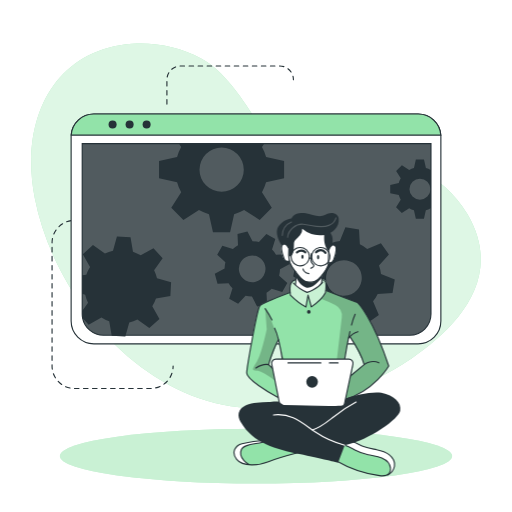
t = 0.00 s
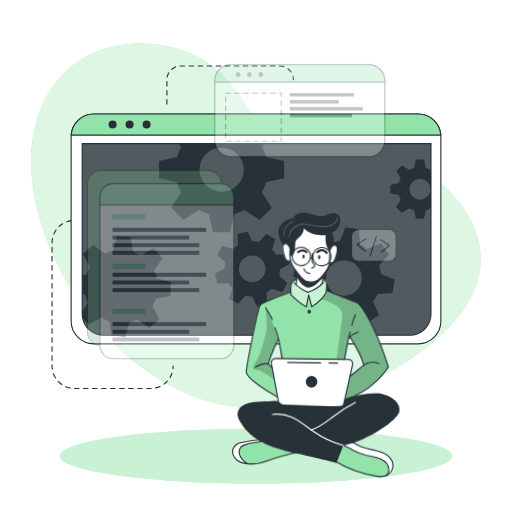
t = 0.28 s
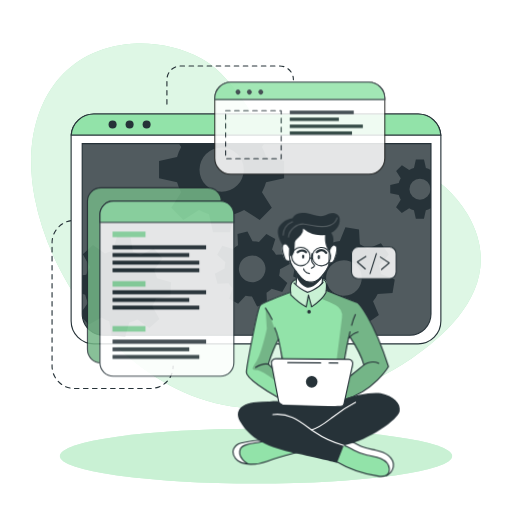
t = 0.56 s
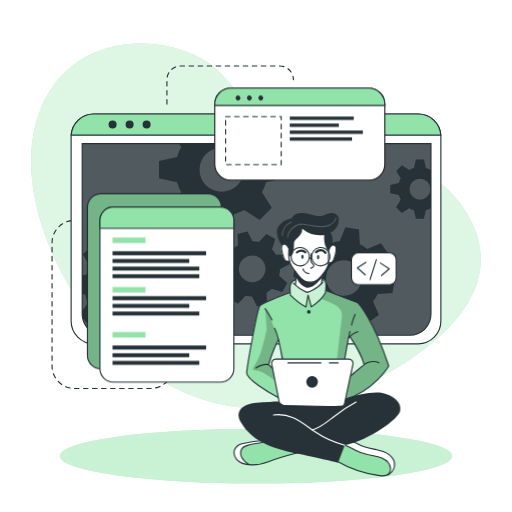
t = 0.75 s
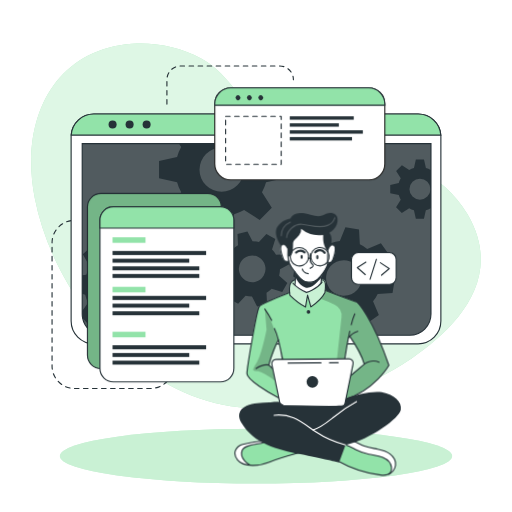
t = 0.94 s
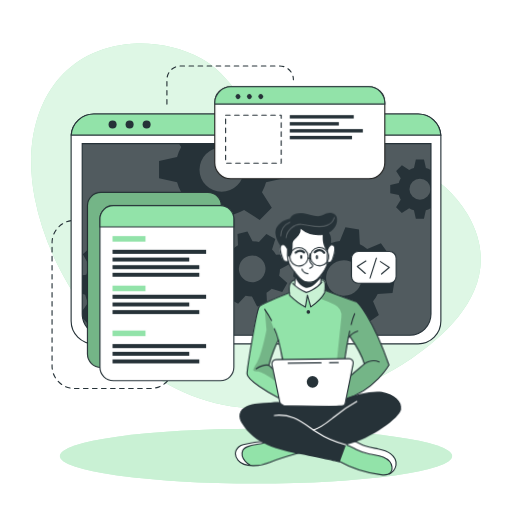
t = 1.22 s

The animated SVG that drew these frames (rendered in a browser with its animation timeline set to each time). Animation: 2 CSS @keyframes rules; one cycle of 1.50 s, repeats indefinitely.

<svg class="animated" id="freepik_stories-developer-activity" xmlns="http://www.w3.org/2000/svg" viewBox="0 0 500 500" version="1.1" xmlns:xlink="http://www.w3.org/1999/xlink" xmlns:svgjs="http://svgjs.com/svgjs"><style>svg#freepik_stories-developer-activity:not(.animated) .animable {opacity: 0;}svg#freepik_stories-developer-activity.animated #freepik--Graphics--inject-14 {animation: 1s 1 forwards cubic-bezier(.36,-0.01,.5,1.38) slideDown;animation-delay: 0s;}svg#freepik_stories-developer-activity.animated #freepik--Character--inject-14 {animation: 1.5s Infinite  linear wind;animation-delay: 0s;}            @keyframes slideDown {                0% {                    opacity: 0;                    transform: translateY(-30px);                }                100% {                    opacity: 1;                    transform: translateY(0);                }            }                    @keyframes wind {                0% {                    transform: rotate( 0deg );                }                25% {                    transform: rotate( 1deg );                }                75% {                    transform: rotate( -1deg );                }            }        </style><g id="freepik--background-simple--inject-14" class="animable" style="transform-origin: 250px 220.489px;"><path d="M456.55,209.11c-48.74-83.48-180.95-53.75-207.95-94.35C234.77,94,219.3,69.87,196.86,57.34c-21.39-12-46.19-16.21-67.81-14.63C51.84,48.36,19.11,117.44,33.94,193.3,53.74,294.49,143.44,397.86,250,398.58,305.74,399,359,379,400.7,350.87l.93-.63C443.33,321.85,493.77,272.84,456.55,209.11Z" style="fill: rgb(146, 227, 169); transform-origin: 250px 220.489px;" id="eldzgbnlk8slt" class="animable"></path><g id="elttarj5a4kan"><path d="M456.55,209.11c-48.74-83.48-180.95-53.75-207.95-94.35C234.77,94,219.3,69.87,196.86,57.34c-21.39-12-46.19-16.21-67.81-14.63C51.84,48.36,19.11,117.44,33.94,193.3,53.74,294.49,143.44,397.86,250,398.58,305.74,399,359,379,400.7,350.87l.93-.63C443.33,321.85,493.77,272.84,456.55,209.11Z" style="fill: rgb(255, 255, 255); opacity: 0.7; transform-origin: 250px 220.489px;" class="animable"></path></g></g><g id="freepik--Lines--inject-14" class="animable" style="transform-origin: 168.685px 221.905px;"><path d="M78.19,215.18H72.77a21.93,21.93,0,0,0-21.93,21.93V357.45a21.93,21.93,0,0,0,21.93,21.93h74.36a21.93,21.93,0,0,0,21.93-21.93h0" style="fill: none; stroke: rgb(38, 50, 56); stroke-linecap: round; stroke-linejoin: round; stroke-width: 1.10311px; stroke-dasharray: 4.41242; transform-origin: 109.95px 297.28px;" id="el7a1rciyj8z" class="animable"></path><path d="M163,101.63V77.86A13.43,13.43,0,0,1,176.4,64.43h96.7a13.43,13.43,0,0,1,13.43,13.43h0" style="fill: none; stroke: rgb(38, 50, 56); stroke-linecap: round; stroke-linejoin: round; stroke-width: 1.10311px; stroke-dasharray: 4.41242; transform-origin: 224.765px 83.03px;" id="el3cyadxvvdw7" class="animable"></path></g><g id="freepik--Shadow--inject-14" class="animable" style="transform-origin: 250px 445.4px;"><ellipse cx="250" cy="445.4" rx="191.52" ry="26.76" style="fill: rgb(146, 227, 169); transform-origin: 250px 445.4px;" id="el819y9l28uyi" class="animable"></ellipse><g id="elzufjmfyv5hf"><ellipse cx="250" cy="445.4" rx="191.52" ry="26.76" style="fill: rgb(255, 255, 255); opacity: 0.5; transform-origin: 250px 445.4px;" class="animable"></ellipse></g></g><g id="freepik--Window--inject-14" class="animable" style="transform-origin: 250px 223.55px;"><path d="M430.54,133.52V313.58a22.2,22.2,0,0,1-22.19,22.2H91.65a22.2,22.2,0,0,1-22.19-22.2V133.52c0-.53,0-1,.07-1.56a22.18,22.18,0,0,1,22.12-20.64h316.7A22.18,22.18,0,0,1,430.47,132C430.52,132.48,430.54,133,430.54,133.52Z" style="fill: rgb(255, 255, 255); stroke: rgb(38, 50, 56); stroke-linecap: round; stroke-linejoin: round; stroke-width: 1.10311px; transform-origin: 250px 223.55px;" id="ela52qr60tk78" class="animable"></path><path d="M80.26,140.28H420.87a0,0,0,0,1,0,0V306.61a20.8,20.8,0,0,1-20.8,20.8h-299a20.8,20.8,0,0,1-20.8-20.8V140.28a0,0,0,0,1,0,0Z" style="fill: rgb(38, 50, 56); transform-origin: 250.565px 233.845px;" id="ela18ftcqxc5g" class="animable"></path><g id="el3hrt9hw9408"><path d="M420.88,140.28V306.61a20.69,20.69,0,0,1-20.57,20.8H100.83a20.69,20.69,0,0,1-20.57-20.8V140.28Z" style="fill: rgb(255, 255, 255); opacity: 0.2; transform-origin: 250.57px 233.845px;" class="animable"></path></g><path d="M430.47,132H69.53a22.18,22.18,0,0,1,22.12-20.64h316.7A22.18,22.18,0,0,1,430.47,132Z" style="fill: rgb(146, 227, 169); stroke: rgb(38, 50, 56); stroke-miterlimit: 10; stroke-width: 1.10311px; transform-origin: 250px 121.68px;" id="elgqppu3z8qtc" class="animable"></path><path d="M113.88,121.64a3.93,3.93,0,1,1-3.93-3.93A3.93,3.93,0,0,1,113.88,121.64Z" style="fill: rgb(38, 50, 56); transform-origin: 109.95px 121.64px;" id="el6919sk8abxs" class="animable"></path><path d="M130.5,121.64a3.93,3.93,0,1,1-3.93-3.93A3.93,3.93,0,0,1,130.5,121.64Z" style="fill: rgb(38, 50, 56); transform-origin: 126.57px 121.64px;" id="el85ysdi2q7ol" class="animable"></path><circle cx="143.19" cy="121.64" r="3.93" style="fill: rgb(38, 50, 56); transform-origin: 143.19px 121.64px;" id="elmeczl5jmvid" class="animable"></circle><path d="M420.87,140.28V306.61a20.8,20.8,0,0,1-20.8,20.8h-299a20.8,20.8,0,0,1-20.4-16.76v-.06a21,21,0,0,1-.38-4V140.28Z" style="fill: none; stroke: rgb(38, 50, 56); stroke-miterlimit: 10; stroke-width: 1.10311px; transform-origin: 250.58px 233.845px;" id="elyvnyijasbds" class="animable"></path><path d="M420.55,166a20.94,20.94,0,0,0-4.62-1.91l-1.87-8.35h-7.94l-1.85,8.35a20.25,20.25,0,0,0-4.64,1.91l-7.17-4.59L386.85,167l4.51,7.17a20.35,20.35,0,0,0-1.91,4.64l-8.35,1.85v7.94l8.35,1.87a20,20,0,0,0,1.91,4.66l-4.59,7.22,5.62,5.61,7.21-4.59a20.39,20.39,0,0,0,4.63,1.92l1.86,8.34H414l1.86-8.34a20.78,20.78,0,0,0,4.62-1.92l.37.24V165.8Zm-10.44,29a10.26,10.26,0,1,1,10.26-10.25A10.25,10.25,0,0,1,410.11,195Z" style="fill: rgb(38, 50, 56); transform-origin: 400.975px 184.685px;" id="elgf34f8xhemh" class="animable"></path><path d="M277.45,174.05V157.31l-17.6-3.91a45.51,45.51,0,0,0-4-9.77l2.13-3.35h-83.1l2.05,3.26a43,43,0,0,0-4,9.76l-17.61,3.92V174l17.61,3.93a43.65,43.65,0,0,0,4,9.84l-9.67,15.21,11.85,11.84,15.2-9.68a44.38,44.38,0,0,0,9.77,4.05L208,226.74H224.7l3.94-17.59a44.64,44.64,0,0,0,9.74-4.05l15.21,9.68,11.84-11.84-9.61-15.21a45.87,45.87,0,0,0,4-9.75Zm-61,13.26a21.63,21.63,0,1,1,21.63-21.63A21.62,21.62,0,0,1,216.45,187.31Z" style="fill: rgb(38, 50, 56); transform-origin: 216.385px 183.51px;" id="elyrj9p956b4" class="animable"></path><path d="M166.38,289l.71-13.29-13.77-3.88a37.21,37.21,0,0,0-2.82-7.9l8.32-11.68-8.92-9.89-12.46,7a36.51,36.51,0,0,0-7.59-3.63l-2.38-14.12L114.19,231l-3.84,13.81a35,35,0,0,0-7.9,2.8l-11.67-8.31-9.91,8.91,7.06,12.47a35,35,0,0,0-3.64,7.58l-4,.66v18l2.92.82A34.6,34.6,0,0,0,86,295.65l-5.74,8.05.38,6.89v.06l5.93,6.57,12.48-7.05a34.66,34.66,0,0,0,7.61,3.67L109,327.4h0l.11.57,13.28.7.35-1.27h0l3.49-12.53a35.53,35.53,0,0,0,7.94-2.8l11.65,8.3,9.9-8.9-7-12.48a34.53,34.53,0,0,0,3.59-7.57Zm-35.27-20.75a17.2,17.2,0,1,0-1.28,24.28A17.2,17.2,0,0,0,131.11,268.29Z" style="fill: rgb(38, 50, 56); transform-origin: 123.675px 279.835px;" id="elv0agzlb3ec" class="animable"></path><path d="M272.6,269.19a27.25,27.25,0,0,0,.81-6.29l9.55-5-2.64-9.69-10.78.5a27.27,27.27,0,0,0-3.87-5l3.19-10.31-8.7-5-7.28,7.94a28.8,28.8,0,0,0-6.27-.8l-5-9.55-9.68,2.63.51,10.79a27.24,27.24,0,0,0-5,3.87l-10.32-3.19-5,8.69,8,7.27a26,26,0,0,0-.79,6.27l-9.57,5,2.64,9.68,10.8-.51a25.39,25.39,0,0,0,3.85,5l-3.21,10.26,8.71,5,7.24-7.88a26.12,26.12,0,0,0,6.29.79l5,9.56,9.68-2.63-.43-9.22-.07-1.58a26.41,26.41,0,0,0,5.06-3.87l10.31,3.2,4.26-7.44.72-1.26Zm-22.87,5.88a13,13,0,1,1,9.1-15.9A13,13,0,0,1,249.73,275.07Z" style="fill: rgb(38, 50, 56); transform-origin: 246.36px 262.605px;" id="elcbrgra65oej" class="animable"></path><path d="M383.32,286.23l2.2-13.3-13.46-5.41a35.27,35.27,0,0,0-1.93-8.3l9.69-10.79-7.84-11-13.36,5.67a35.38,35.38,0,0,0-7.22-4.48l-.78-14.49-13.3-2.2-5.45,13.4a37.15,37.15,0,0,0-8.27,1.95l-10.82-9.69-10.95,7.84,5.68,13.35a36.24,36.24,0,0,0-4.05,6.29c-.15.31-.31.62-.45.93l-14.48.8-2.21,13.28,2.18.88,11.28,4.55a35.18,35.18,0,0,0,1.93,8.26L292,294.63l7.85,11,13.35-5.7a35.06,35.06,0,0,0,7.21,4.52l.75,14.42,13.29,2.2,5.44-13.3a35.13,35.13,0,0,0,8.28-1.94l10.8,9.69,11-7.85-5.68-13.36a34.78,34.78,0,0,0,4.55-7.25Zm-37.3-.6a17.41,17.41,0,1,1,4-24.29A17.41,17.41,0,0,1,346,285.63Z" style="fill: rgb(38, 50, 56); transform-origin: 335.92px 271.5px;" id="elhds2iaeg62s" class="animable"></path></g><g id="freepik--Graphics--inject-14" class="animable" style="transform-origin: 236.115px 228.18px;"><rect x="85.39" y="187.77" width="130.8" height="171.01" rx="13.11" style="fill: rgb(146, 227, 169); stroke: rgb(38, 50, 56); stroke-miterlimit: 10; stroke-width: 1.10311px; transform-origin: 150.79px 273.275px;" id="elfw2p39w3s78" class="animable"></rect><g id="elvwfm2v6imac"><rect x="85.39" y="187.77" width="130.8" height="171.01" rx="13.11" style="opacity: 0.2; transform-origin: 150.79px 273.275px;" class="animable"></rect></g><path d="M228.36,213.8V358.59a13.11,13.11,0,0,1-13.11,13.12H110.67a13.11,13.11,0,0,1-13.1-13.12V213.8a13.11,13.11,0,0,1,13.1-13.11H215.25A13.11,13.11,0,0,1,228.36,213.8Z" style="fill: rgb(255, 255, 255); stroke: rgb(38, 50, 56); stroke-linecap: round; stroke-linejoin: round; stroke-width: 1.10311px; transform-origin: 162.965px 286.2px;" id="el7ei433k1jt" class="animable"></path><path d="M228.36,213.8v7.75H97.57V213.8a13.11,13.11,0,0,1,13.1-13.11H215.25A13.11,13.11,0,0,1,228.36,213.8Z" style="fill: rgb(146, 227, 169); stroke: rgb(38, 50, 56); stroke-miterlimit: 10; stroke-width: 1.10311px; transform-origin: 162.965px 211.12px;" id="elqaupq73m83" class="animable"></path><rect x="109.87" y="230.53" width="32.18" height="5.4" style="fill: rgb(146, 227, 169); transform-origin: 125.96px 233.23px;" id="elell4nage9v" class="animable"></rect><rect x="109.87" y="278.92" width="32.18" height="5.4" style="fill: rgb(146, 227, 169); transform-origin: 125.96px 281.62px;" id="elur0ircclqt" class="animable"></rect><rect x="109.87" y="322.8" width="32.18" height="5.4" style="fill: rgb(146, 227, 169); transform-origin: 125.96px 325.5px;" id="elwu64h7ij03" class="animable"></rect><rect x="109.87" y="243.9" width="91.39" height="3.96" style="fill: rgb(38, 50, 56); transform-origin: 155.565px 245.88px;" id="eld80q3ias8z" class="animable"></rect><rect x="109.87" y="251.47" width="74.91" height="3.86" style="fill: rgb(38, 50, 56); transform-origin: 147.325px 253.4px;" id="elu4gcgbvkex" class="animable"></rect><rect x="109.87" y="258.92" width="84.72" height="3.86" style="fill: rgb(38, 50, 56); transform-origin: 152.23px 260.85px;" id="elaj97bjztnln" class="animable"></rect><rect x="109.87" y="266.36" width="84.72" height="3.86" style="fill: rgb(38, 50, 56); transform-origin: 152.23px 268.29px;" id="elozd0uw6sqc" class="animable"></rect><rect x="109.87" y="287.78" width="91.39" height="3.96" style="fill: rgb(38, 50, 56); transform-origin: 155.565px 289.76px;" id="elfzmlbid0fdi" class="animable"></rect><rect x="109.87" y="295.35" width="74.91" height="3.86" style="fill: rgb(38, 50, 56); transform-origin: 147.325px 297.28px;" id="elb16tp04hwk" class="animable"></rect><rect x="109.87" y="302.8" width="84.72" height="3.86" style="fill: rgb(38, 50, 56); transform-origin: 152.23px 304.73px;" id="eloybjt937zh" class="animable"></rect><rect x="109.87" y="335.96" width="91.39" height="3.96" style="fill: rgb(38, 50, 56); transform-origin: 155.565px 337.94px;" id="elijwbkzbcrfb" class="animable"></rect><rect x="109.87" y="343.54" width="74.91" height="3.86" style="fill: rgb(38, 50, 56); transform-origin: 147.325px 345.47px;" id="elud1nk9rdvsk" class="animable"></rect><rect x="109.87" y="350.99" width="84.72" height="3.86" style="fill: rgb(38, 50, 56); transform-origin: 152.23px 352.92px;" id="elqugl8xemwcg" class="animable"></rect><path d="M375.77,100.29v58.52a15.63,15.63,0,0,1-15.64,15.63H225.35a15.63,15.63,0,0,1-15.64-15.63V100.29a15.65,15.65,0,0,1,15.64-15.64H360.13A15.64,15.64,0,0,1,375.77,100.29Z" style="fill: rgb(255, 255, 255); stroke: rgb(34, 34, 33); stroke-miterlimit: 10; stroke-width: 1.10311px; transform-origin: 292.74px 129.545px;" id="elada5gnbay0n" class="animable"></path><path d="M375.77,100.29v1.34H209.71v-1.34a15.65,15.65,0,0,1,15.64-15.64H360.13A15.64,15.64,0,0,1,375.77,100.29Z" style="fill: rgb(146, 227, 169); stroke: rgb(38, 50, 56); stroke-miterlimit: 10; stroke-width: 1.10311px; transform-origin: 292.74px 93.14px;" id="elpiem40uu41s" class="animable"></path><path d="M234.11,95.94a2.4,2.4,0,1,1,0-3.39A2.41,2.41,0,0,1,234.11,95.94Z" style="fill: rgb(38, 50, 56); transform-origin: 232.409px 94.245px;" id="elt014bvboe9" class="animable"></path><path d="M245.23,95.94a2.4,2.4,0,1,1,0-3.39A2.41,2.41,0,0,1,245.23,95.94Z" style="fill: rgb(38, 50, 56); transform-origin: 243.529px 94.245px;" id="elnp9ptbgdxrp" class="animable"></path><path d="M256.35,95.94a2.4,2.4,0,1,1,0-3.39A2.41,2.41,0,0,1,256.35,95.94Z" style="fill: rgb(38, 50, 56); transform-origin: 254.649px 94.245px;" id="elc2cnjl7bp7" class="animable"></path><rect x="220.3" y="112.39" width="54.28" height="46.92" style="fill: none; stroke: rgb(38, 50, 56); stroke-linecap: round; stroke-linejoin: round; stroke-width: 1.10311px; stroke-dasharray: 4.41242; transform-origin: 247.44px 135.85px;" id="el5lbr1zn52dk" class="animable"></rect><rect x="282.96" y="112.39" width="62.47" height="3.3" style="fill: rgb(38, 50, 56); transform-origin: 314.195px 114.04px;" id="elnl5bl9834w" class="animable"></rect><rect x="282.96" y="119.22" width="47.92" height="3.29" style="fill: rgb(38, 50, 56); transform-origin: 306.92px 120.865px;" id="elmz8yu9u29gf" class="animable"></rect><rect x="282.96" y="126.02" width="71.35" height="3.33" style="fill: rgb(38, 50, 56); transform-origin: 318.635px 127.685px;" id="elrmu8qi5o8c" class="animable"></rect><rect x="282.96" y="132.65" width="60.76" height="3.33" style="fill: rgb(38, 50, 56); transform-origin: 313.34px 134.315px;" id="elkmyteod5haj" class="animable"></rect><rect x="343.23" y="245.53" width="43.61" height="30.99" rx="6.53" style="fill: rgb(255, 255, 255); stroke: rgb(38, 50, 56); stroke-linecap: round; stroke-linejoin: round; stroke-width: 1.10311px; transform-origin: 365.035px 261.025px;" id="elcy07dqtflm4" class="animable"></rect><polyline points="357.3 254.85 348.91 260.11 356.7 267.01" style="fill: none; stroke: rgb(38, 50, 56); stroke-linecap: round; stroke-linejoin: round; stroke-width: 1.10311px; transform-origin: 353.105px 260.93px;" id="elydxb5m9862" class="animable"></polyline><polyline points="372.58 267.51 380.12 261.09 371.42 255.39" style="fill: none; stroke: rgb(38, 50, 56); stroke-linecap: round; stroke-linejoin: round; stroke-width: 1.10311px; transform-origin: 375.77px 261.45px;" id="elz3kq9nbx14i" class="animable"></polyline><line x1="361.38" y1="271.47" x2="367.57" y2="252.05" style="fill: none; stroke: rgb(38, 50, 56); stroke-linecap: round; stroke-linejoin: round; stroke-width: 1.10311px; transform-origin: 364.475px 261.76px;" id="elzhjit3lov1s" class="animable"></line></g><g id="freepik--Character--inject-14" class="animable animator-active" style="transform-origin: 309.678px 336.317px;"><path d="M296.86,440.47s-29,8.31-33.05,9.75c-3.68,1.3-13.66,4.8-21.15,3.71a15.89,15.89,0,0,1-2.14-.46c-7.59-2.26-11-4.37-12-9.14s2.78-8.29,6.42-10.54,23.38-4.6,23.38-4.6l4.77,1.4h0Z" style="fill: rgb(146, 227, 169); transform-origin: 262.608px 441.664px;" id="elkb8qzuet1ke" class="animable"></path><path d="M242.66,453.93a15.89,15.89,0,0,1-2.14-.46c-7.59-2.26-11-4.37-12-9.14s2.78-8.29,6.42-10.54,23.38-4.6,23.38-4.6l4.77,1.4c-4.32,2-20.4,3.09-23.91,5.11s-5.2,5.82-3.13,11C237.16,449.4,240.12,452.05,242.66,453.93Z" style="fill: rgb(255, 255, 255); transform-origin: 245.723px 441.56px;" id="elcsz3go9x6r7" class="animable"></path><path d="M292.5,441.65s-21.78,5.64-30.42,9.25-25.11,5.19-31-2.25-.68-13.86,5.19-15.29,17.74-3.68,24.22-2.77" style="fill: none; stroke: rgb(38, 50, 56); stroke-linecap: round; stroke-linejoin: round; stroke-width: 1.10311px; transform-origin: 260.496px 442.151px;" id="elopnx4jyhpu" class="animable"></path><path d="M243.09,453.54s-11.08-6.08-7.4-14.6c2.72-6.28,17.5-4.92,24.82-8.35" style="fill: none; stroke: rgb(38, 50, 56); stroke-linecap: round; stroke-linejoin: round; stroke-width: 1.10311px; transform-origin: 247.726px 442.065px;" id="el11domojykkj" class="animable"></path><path d="M385.19,455.28c-.3,3-1.35,5.81-4.35,7.58-2,1.18-4.84,1.88-8.91,1.84-10.17-.13-29.29-7.4-29.29-7.4l-17.9-9.9,9.31-14.73,2.55-4,6.58,1.48s5.45,3.09,10.93,5.55,18.79,3,23.48,6.77S385.7,450.34,385.19,455.28Z" style="fill: rgb(146, 227, 169); transform-origin: 354.99px 446.686px;" id="el4yf9ilo4f53" class="animable"></path><path d="M385.19,455.28c-.3,3-1.35,5.81-4.35,7.58a13.39,13.39,0,0,0-.5-8.94c-2-4.49-8.51-8.45-17.07-9.11s-15.11-4.66-18.54-6.45c-2.68-1.39-8.33-4.43-10.68-5.69l2.55-4,6.58,1.48s5.45,3.09,10.93,5.55,18.79,3,23.48,6.77S385.7,450.34,385.19,455.28Z" style="fill: rgb(255, 255, 255); transform-origin: 359.645px 445.765px;" id="elbrrdbdo3w3h" class="animable"></path><path d="M328.71,450.18a112.86,112.86,0,0,0,41.9,14.31c3.26.39,7.05.45,9.23-2a6.82,6.82,0,0,0,1.5-5.11c-.39-4.6-4.26-8.24-8.5-10.07s-8.91-2.25-13.42-3.26a53.38,53.38,0,0,1-12.9-4.72c-3.24-1.69-6.37-3.74-9.94-4.5s-7.82.16-9.73,3.28" style="fill: none; stroke: rgb(38, 50, 56); stroke-linecap: round; stroke-linejoin: round; stroke-width: 1.10311px; transform-origin: 354.118px 449.635px;" id="el0gxw1y9b0sv" class="animable"></path><path d="M378.64,463.74a11.92,11.92,0,0,0,6.55-8.46c.65-4.33-1.82-8.69-5.29-11.35s-7.82-3.92-12.11-4.81S359.11,437.63,355,436c-6.27-2.46-12.46-7.3-19-5.57" style="fill: none; stroke: rgb(38, 50, 56); stroke-linecap: round; stroke-linejoin: round; stroke-width: 1.10311px; transform-origin: 360.647px 446.902px;" id="el1v0kmrjps1e" class="animable"></path><path d="M348.91,295.26l-30.29-11.52-.38-.15s.11-.8.2-2c.19-2.42.29-6.36-.85-7.69-1.69-2-6.47-.32-11.14-2.46s-13.3,1.69-13.3,1.69-6.24-1.15-9,3.35c-1.4,3.63-.92,9-.92,9l-.57.2c-3.61,1.35-23.25,8.74-27.4,11.71-4.59,3.25-9.67,36.62-11.3,46.42s-4.53,18.63-3.06,22,22.57,19.62,34.71,23.81,55.19,3,55.19,3,.7-.19,1.95-.59c7.28-2.34,33.11-12,46.82-34.68C379.59,357.39,366.31,313.86,348.91,295.26Zm-81.84,56.13c-2.23,1.58-1,7.7-1,7.7l-3.79-3.34,9.52-23.41,4.06,18S269.3,349.82,267.07,351.39Zm76.16,14.87c-1.05.54,3-10.71,1.08-13.26s-7.71-2.31-7.71-2.31l.49-3.07,3.43-17.6,1.14-1.35s11.78,20.19,13.89,27.31C355.55,356,342.71,366.26,343.23,366.26Z" style="fill: rgb(146, 227, 169); transform-origin: 310.033px 331.783px;" id="elh2m0vzhn9a7" class="animable"></path><path d="M291.72,222.25l-15.64,16.6s-2.15,1.91-1.3,6.72,2.85,9,4.36,9.28a21.37,21.37,0,0,0,3.62.32s3.35,7.26,5.73,10.11c0,0,.82,11.21.38,14.32,0,0,5.62,4.91,10.91,5.53s13.46-7.48,13.46-7.48l2-9.92s4.8-7.28,5.12-9.22,2.52-1.44,3.6-2.4,3.57-5.23,4-9.27.44-8.68-4.25-7.32c-4.07-1.09-1.52-9.69-1.52-9.69l-7.15-6.3Z" style="fill: rgb(255, 255, 255); transform-origin: 301.36px 253.707px;" id="el4oroczbm3y7" class="animable"></path><g id="elsf6vcacluhl"><path d="M318.62,283.74a17.67,17.67,0,0,1-.81,1.81c-2.58,4.86-13.82,14.13-13.82,14.13l-3.4-10.45-1.86,10.45c-3.75-1.64-15.19-11.55-15.19-11.55s-.39-.93-.86-2.38l.57-.2s-.48-5.41.92-9c2.74-4.5,9-3.35,9-3.35s8.63-3.83,13.3-1.69,9.45.48,11.14,2.46.65,9.66.65,9.66Z" style="fill: rgb(255, 255, 255); opacity: 0.5; transform-origin: 300.65px 285.27px;" class="animable"></path></g><g id="elukrjuxeia3m"><path d="M348.91,295.26l-30.29-11.52-.38-.15s.11-.8.2-2l-.63,3.93-4.48,6.08a124,124,0,0,1,14,6.16A12.28,12.28,0,0,1,333.73,310l-5.58,47.75-2.29,27.11,6.91,7.17c7.28-2.34,33.11-12,46.82-34.68C379.59,357.39,366.31,313.86,348.91,295.26Zm-5.68,71c-1.05.54,3-10.71,1.08-13.26s-7.71-2.31-7.71-2.31l.49-3.07,3.43-17.6,1.14-1.35s11.78,20.19,13.89,27.31C355.55,356,342.71,366.26,343.23,366.26Z" style="opacity: 0.2; transform-origin: 346.46px 336.81px;" class="animable"></path></g><g id="el9axng3kuoje"><path d="M277.87,353l-4.71-15.74s-8.45-28.81-14.24-35.91l1.52,20.26s-5,24.2-9.57,31.39-5.59,9,0,9,19.2,10.84,19.2,10.84l-1.05-9ZM266,359.09l-3.79-3.34,9.52-23.41,4.06,18s-6.52-.49-8.75,1.08S266,359.09,266,359.09Z" style="opacity: 0.2; transform-origin: 262.46px 337.095px;" class="animable"></path></g><path d="M288.49,265.28s.86,8.49,0,12.37" style="fill: none; stroke: rgb(38, 50, 56); stroke-linecap: round; stroke-linejoin: round; stroke-width: 1.10311px; transform-origin: 288.681px 271.465px;" id="elots3wd29iu" class="animable"></path><path d="M314.11,276.51a36.53,36.53,0,0,1,.94-8.11" style="fill: none; stroke: rgb(38, 50, 56); stroke-linecap: round; stroke-linejoin: round; stroke-width: 1.10311px; transform-origin: 314.58px 272.455px;" id="el2y04xfm337r" class="animable"></path><path d="M316.38,228.58s5.14,6.45,4.87,11.33-.65,10.66-.52,16.32-9.09,17.52-13.83,18.57-8.82,1.32-11.85-1.71-6.06-7.24-10-12.64-3-17.25-3-17.25" style="fill: none; stroke: rgb(38, 50, 56); stroke-linecap: round; stroke-linejoin: round; stroke-width: 1.10311px; transform-origin: 301.606px 252.052px;" id="elxw21uvxfocg" class="animable"></path><path d="M304,247.71a26.82,26.82,0,0,0-.4,5.37,6.05,6.05,0,0,0,1.32,4.2c.57.58,1.39,1.05,1.5,1.85a2,2,0,0,1-1.06,1.75,15.55,15.55,0,0,0-1.85,1.1" style="fill: none; stroke: rgb(38, 50, 56); stroke-linecap: round; stroke-linejoin: round; stroke-width: 1.10311px; transform-origin: 304.965px 254.845px;" id="eloj6df8d9x0q" class="animable"></path><path d="M295.87,262.6s.59,3.83,5.72,4.63" style="fill: none; stroke: rgb(38, 50, 56); stroke-linecap: round; stroke-linejoin: round; stroke-width: 1.10311px; transform-origin: 298.73px 264.915px;" id="elfexv7nhbva" class="animable"></path><path d="M296.4,250.63c0,1.11-.48,2-1.07,2s-1.07-.89-1.07-2,.48-2,1.07-2S296.4,249.53,296.4,250.63Z" style="fill: rgb(38, 50, 56); transform-origin: 295.33px 250.63px;" id="elmlr25tcd0y" class="animable"></path><path d="M311.71,251.11c0,1.11-.48,2-1.07,2s-1.07-.9-1.07-2,.48-2,1.07-2S311.71,250,311.71,251.11Z" style="fill: rgb(38, 50, 56); transform-origin: 310.64px 251.11px;" id="elxxc7poonqoa" class="animable"></path><path d="M308.62,246.26s5-5,9.19.58" style="fill: none; stroke: rgb(38, 50, 56); stroke-linecap: round; stroke-linejoin: round; stroke-width: 2.20621px; transform-origin: 313.215px 245.52px;" id="el4t8jbdmok5j" class="animable"></path><path d="M298.09,246.36s-3.16-3.54-8.14,0" style="fill: none; stroke: rgb(38, 50, 56); stroke-linecap: round; stroke-linejoin: round; stroke-width: 2.20621px; transform-origin: 294.02px 245.573px;" id="eli7qkdisp42r" class="animable"></path><path d="M288.87,270s3.05,8.4,9.86,10.79,15.85-10,15.85-10l-.47-1.61s-5.93,7.7-12.52,6.39-13.1-10.25-13.1-10.25Z" style="fill: rgb(38, 50, 56); transform-origin: 301.535px 273.208px;" id="elxe6xqo0m6h" class="animable"></path><path d="M282.76,254.85s-4.06,1.43-5.14-1.73-4.78-11.49-1.54-14.27,5.84,3.67,5.84,3.67" style="fill: none; stroke: rgb(38, 50, 56); stroke-linecap: round; stroke-linejoin: round; stroke-width: 1.10311px; transform-origin: 278.769px 246.664px;" id="elcw2nzrjcpw8" class="animable"></path><path d="M320.72,256.57s3.77.76,4.85-2.4,4.78-11.49,1.54-14.27-5.84,3.67-5.84,3.67" style="fill: none; stroke: rgb(38, 50, 56); stroke-linecap: round; stroke-linejoin: round; stroke-width: 1.10311px; transform-origin: 324.566px 247.927px;" id="eldwnldyu7t75" class="animable"></path><path d="M281.92,250.63a5.62,5.62,0,0,0,3.56-2.1,8.74,8.74,0,0,0,1-3.19,37.59,37.59,0,0,0,.56-6.44,8.81,8.81,0,0,1,.23-2.51,6.6,6.6,0,0,1,1.36-2.23c1.41-1.66,3.12-3.06,4.47-4.78a8,8,0,0,0,2-6,27.45,27.45,0,0,0,22.47,5.81c7.15-1.4,14-7.67,13.17-15.55a6.37,6.37,0,0,0-5-5.48c-3.53-.88-6.7,1-9.9,2.21-5.83,2.2-11.54-1.58-17.43-2.21-5-.55-11.23.08-13.85,5.09,0,0-9,1.06-13,8.5s3.57,17.73,3.57,17.73,3-3.68,6.93,3.76Z" style="fill: rgb(38, 50, 56); transform-origin: 300.601px 229.282px;" id="elt6f47ydsiwa" class="animable"></path><path d="M317,226.68s-2.34,12.2,3.77,18.11c0,0,1.34-3.67,2.69-4.57a14.13,14.13,0,0,0-1.07-13.54C317.87,219.58,317,226.68,317,226.68Z" style="fill: rgb(38, 50, 56); transform-origin: 320.631px 234.157px;" id="elmmz8hkjepe" class="animable"></path><g id="elk15x4fifxvk"><path d="M328.14,212.8a11.49,11.49,0,0,1-7,7.27c-8.48,3.46-16.71-.37-25.21-1.12-6.93-.62-14.58,5.64-15.07,12.76" style="fill: none; stroke: rgb(255, 255, 255); stroke-linecap: round; stroke-linejoin: round; stroke-width: 1.10311px; opacity: 0.2; transform-origin: 304.5px 222.255px;" class="animable"></path></g><g id="el9q7lsq0clsv"><path d="M275.63,229.83a14.81,14.81,0,0,1,9-13.08" style="fill: none; stroke: rgb(255, 255, 255); stroke-linecap: round; stroke-linejoin: round; stroke-width: 1.10311px; opacity: 0.2; transform-origin: 280.13px 223.29px;" class="animable"></path></g><path d="M286.53,276.51a38.71,38.71,0,0,0,13.21,9s10.15-2.95,15.31-10" style="fill: none; stroke: rgb(38, 50, 56); stroke-linecap: round; stroke-linejoin: round; stroke-width: 1.10311px; transform-origin: 300.79px 280.51px;" id="el7zb8d1qb1di" class="animable"></path><g id="el5bpvicimf8k"><circle cx="293.15" cy="250.63" r="8.98" style="fill: none; stroke: rgb(38, 50, 56); stroke-linecap: round; stroke-linejoin: round; stroke-width: 1.10311px; transform-origin: 293.15px 250.63px; transform: rotate(-24.64deg);" class="animable"></circle></g><g id="elr1uqhdenewp"><circle cx="313.22" cy="250.63" r="8.98" style="fill: none; stroke: rgb(38, 50, 56); stroke-linecap: round; stroke-linejoin: round; stroke-width: 1.10311px; transform-origin: 313.22px 250.63px; transform: rotate(-7deg);" class="animable"></circle></g><path d="M288.49,273.16a7,7,0,0,0-4.33,3.35c-1.59,2.8-.63,11.61-.63,11.61s8.21,8.12,15.2,11.55l2.06-11.59,3.2,11.59s10.82-7.65,13.82-14.12c0,0,1-7.55,0-10a3.47,3.47,0,0,0-3.23-2.37" style="fill: none; stroke: rgb(38, 50, 56); stroke-linecap: round; stroke-linejoin: round; stroke-width: 1.10311px; transform-origin: 300.749px 286.415px;" id="el57v4cv29q5" class="animable"></path><path d="M275.63,350.7s-3.21-21.5-7.48-30.27" style="fill: none; stroke: rgb(38, 50, 56); stroke-linecap: round; stroke-linejoin: round; stroke-width: 1.10311px; transform-origin: 271.89px 335.565px;" id="el061fen9j2ohc" class="animable"></path><path d="M258.92,301.35a87,87,0,0,1,6.64,11.11" style="fill: none; stroke: rgb(38, 50, 56); stroke-linecap: round; stroke-linejoin: round; stroke-width: 1.10311px; transform-origin: 262.24px 306.905px;" id="ellylnse5890p" class="animable"></path><path d="M343.23,317.4a62.1,62.1,0,0,1,3.53-10.49" style="fill: none; stroke: rgb(38, 50, 56); stroke-linecap: round; stroke-linejoin: round; stroke-width: 1.10311px; transform-origin: 344.995px 312.155px;" id="elwcgymx8tcz" class="animable"></path><path d="M336.6,350.7s2.31-14.74,5.07-26.88" style="fill: none; stroke: rgb(38, 50, 56); stroke-linecap: round; stroke-linejoin: round; stroke-width: 1.10311px; transform-origin: 339.135px 337.26px;" id="el1wrsmb240ko" class="animable"></path><path d="M340.52,330a17,17,0,0,1,8.94-6.12" style="fill: none; stroke: rgb(38, 50, 56); stroke-linecap: round; stroke-linejoin: round; stroke-width: 1.10311px; transform-origin: 344.99px 326.94px;" id="elj670csag22i" class="animable"></path><path d="M318.25,283.59s18.63,7.45,30.66,11.68c0,0,14.8,13.91,30.67,62.12,0,0-14.54,24.46-42.2,32.3" style="fill: none; stroke: rgb(38, 50, 56); stroke-linecap: round; stroke-linejoin: round; stroke-width: 1.10311px; transform-origin: 348.915px 336.64px;" id="el6d8ombls8h2" class="animable"></path><path d="M342.18,367.13,355.55,356s7.07-5.37,14.42-1.7" style="fill: none; stroke: rgb(38, 50, 56); stroke-linecap: round; stroke-linejoin: round; stroke-width: 1.10311px; transform-origin: 356.075px 360.074px;" id="elwyljch15okn" class="animable"></path><path d="M341.67,328.67S352.72,345,355.55,356" style="fill: none; stroke: rgb(38, 50, 56); stroke-linecap: round; stroke-linejoin: round; stroke-width: 1.10311px; transform-origin: 348.61px 342.335px;" id="elg2vvijgyay" class="animable"></path><path d="M266.15,359.71,262.24,356s-5.8-1-12.38,3.39" style="fill: none; stroke: rgb(38, 50, 56); stroke-linecap: round; stroke-linejoin: round; stroke-width: 1.10311px; transform-origin: 258.005px 357.806px;" id="elt085ud3gg7" class="animable"></path><path d="M262.24,356s4.86-16,9.65-24.19" style="fill: none; stroke: rgb(38, 50, 56); stroke-linecap: round; stroke-linejoin: round; stroke-width: 1.10311px; transform-origin: 267.065px 343.905px;" id="eln18v5obzinn" class="animable"></path><path d="M283.25,285.55s-26.81,10.06-29.44,13-12.62,59.19-12.89,65.63c-.23,5.76,20.65,18.69,31,24.14" style="fill: none; stroke: rgb(38, 50, 56); stroke-linecap: round; stroke-linejoin: round; stroke-width: 1.10311px; transform-origin: 262.084px 336.935px;" id="el4gxlj2w8xpk" class="animable"></path><path d="M303.3,304.56a1.77,1.77,0,1,1-1.77-1.77A1.76,1.76,0,0,1,303.3,304.56Z" style="fill: rgb(38, 50, 56); transform-origin: 301.53px 304.56px;" id="elhq6vm37arm" class="animable"></path><path d="M334.32,398.78h-61a1.43,1.43,0,0,1-1.43-1.43h0a1.43,1.43,0,0,1,1.43-1.43h61a1.43,1.43,0,0,1,1.43,1.43h0A1.43,1.43,0,0,1,334.32,398.78Z" style="fill: rgb(38, 50, 56); transform-origin: 303.82px 397.35px;" id="eladpziegfjk" class="animable"></path><path d="M336.46,394l8.17-38.4a4.08,4.08,0,0,0-4-4.93h-71.3a4.08,4.08,0,0,0-4,4.88l7.33,37.12a4.08,4.08,0,0,0,3.91,3.29l55.79,1.28A4.1,4.1,0,0,0,336.46,394Z" style="fill: rgb(255, 255, 255); stroke: rgb(38, 50, 56); stroke-linecap: round; stroke-linejoin: round; stroke-width: 1.10311px; transform-origin: 304.985px 373.956px;" id="el8z4mqdh2lm3" class="animable"></path><path d="M310.44,372.83a5.69,5.69,0,1,1-5.69-5.7A5.69,5.69,0,0,1,310.44,372.83Z" style="fill: rgb(38, 50, 56); transform-origin: 304.75px 372.82px;" id="elsknkd0fk39a" class="animable"></path><line x1="321.63" y1="354.34" x2="330.1" y2="354.34" style="fill: none; stroke: rgb(38, 50, 56); stroke-linecap: round; stroke-linejoin: round; stroke-width: 1.10311px; transform-origin: 325.865px 354.34px;" id="elr14lag3okxe" class="animable"></line><line x1="281.18" y1="354.34" x2="313.33" y2="354.34" style="fill: none; stroke: rgb(38, 50, 56); stroke-linecap: round; stroke-linejoin: round; stroke-width: 1.10311px; transform-origin: 297.255px 354.34px;" id="el51l1kxb77jf" class="animable"></line><path d="M336.6,434.77l-6.5,17.06s-16.58-4.18-37.81-8.53c-22.21-4.55-45.4-10.44-57.43-31.55-1.46-2.57-2.44-5.61-1.75-8.49,1.73-7.29,11.22-9.27,17.47-10a113.92,113.92,0,0,1,11.83-.66c2,0,8.65-1.09,10.26.1a47.14,47.14,0,0,0,7.71,4.57c3.55,1.51,55.37-1.35,55.37-1.35a18.59,18.59,0,0,0,1.63-6.23c8.15-4.14,27-7.64,35-6.09,12.53,2.43,19.84,9.74,18.45,17.4S361.76,429.2,336.6,434.77Z" style="fill: rgb(38, 50, 56); transform-origin: 311.941px 417.528px;" id="eld9ygzpx3bco" class="animable"></path><path d="M336.6,434.77s-15.77-4.18-28.65-12.88-22.94-18.8-40.89-16.71" style="fill: none; stroke: rgb(255, 255, 255); stroke-linecap: round; stroke-linejoin: round; stroke-width: 1.10311px; transform-origin: 301.83px 419.836px;" id="elr4wvq9yujvl" class="animable"></path><path d="M305,419.84c8.14-2.34,14.11-7.61,20.64-12.66a139.62,139.62,0,0,1,22.09-14.52" style="fill: none; stroke: rgb(255, 255, 255); stroke-linecap: round; stroke-linejoin: round; stroke-width: 1.10311px; transform-origin: 326.365px 406.25px;" id="el9vtjokrrhco" class="animable"></path><line x1="302.13" y1="252.05" x2="304.52" y2="252.05" style="fill: none; stroke: rgb(38, 50, 56); stroke-linecap: round; stroke-linejoin: round; stroke-width: 1.10311px; transform-origin: 303.325px 252.05px;" id="elhs2ymcmqeq" class="animable"></line></g><defs>     <filter id="active" height="200%">         <feMorphology in="SourceAlpha" result="DILATED" operator="dilate" radius="2"></feMorphology>                <feFlood flood-color="#32DFEC" flood-opacity="1" result="PINK"></feFlood>        <feComposite in="PINK" in2="DILATED" operator="in" result="OUTLINE"></feComposite>        <feMerge>            <feMergeNode in="OUTLINE"></feMergeNode>            <feMergeNode in="SourceGraphic"></feMergeNode>        </feMerge>    </filter>    <filter id="hover" height="200%">        <feMorphology in="SourceAlpha" result="DILATED" operator="dilate" radius="2"></feMorphology>                <feFlood flood-color="#ff0000" flood-opacity="0.5" result="PINK"></feFlood>        <feComposite in="PINK" in2="DILATED" operator="in" result="OUTLINE"></feComposite>        <feMerge>            <feMergeNode in="OUTLINE"></feMergeNode>            <feMergeNode in="SourceGraphic"></feMergeNode>        </feMerge>            <feColorMatrix type="matrix" values="0   0   0   0   0                0   1   0   0   0                0   0   0   0   0                0   0   0   1   0 "></feColorMatrix>    </filter></defs></svg>